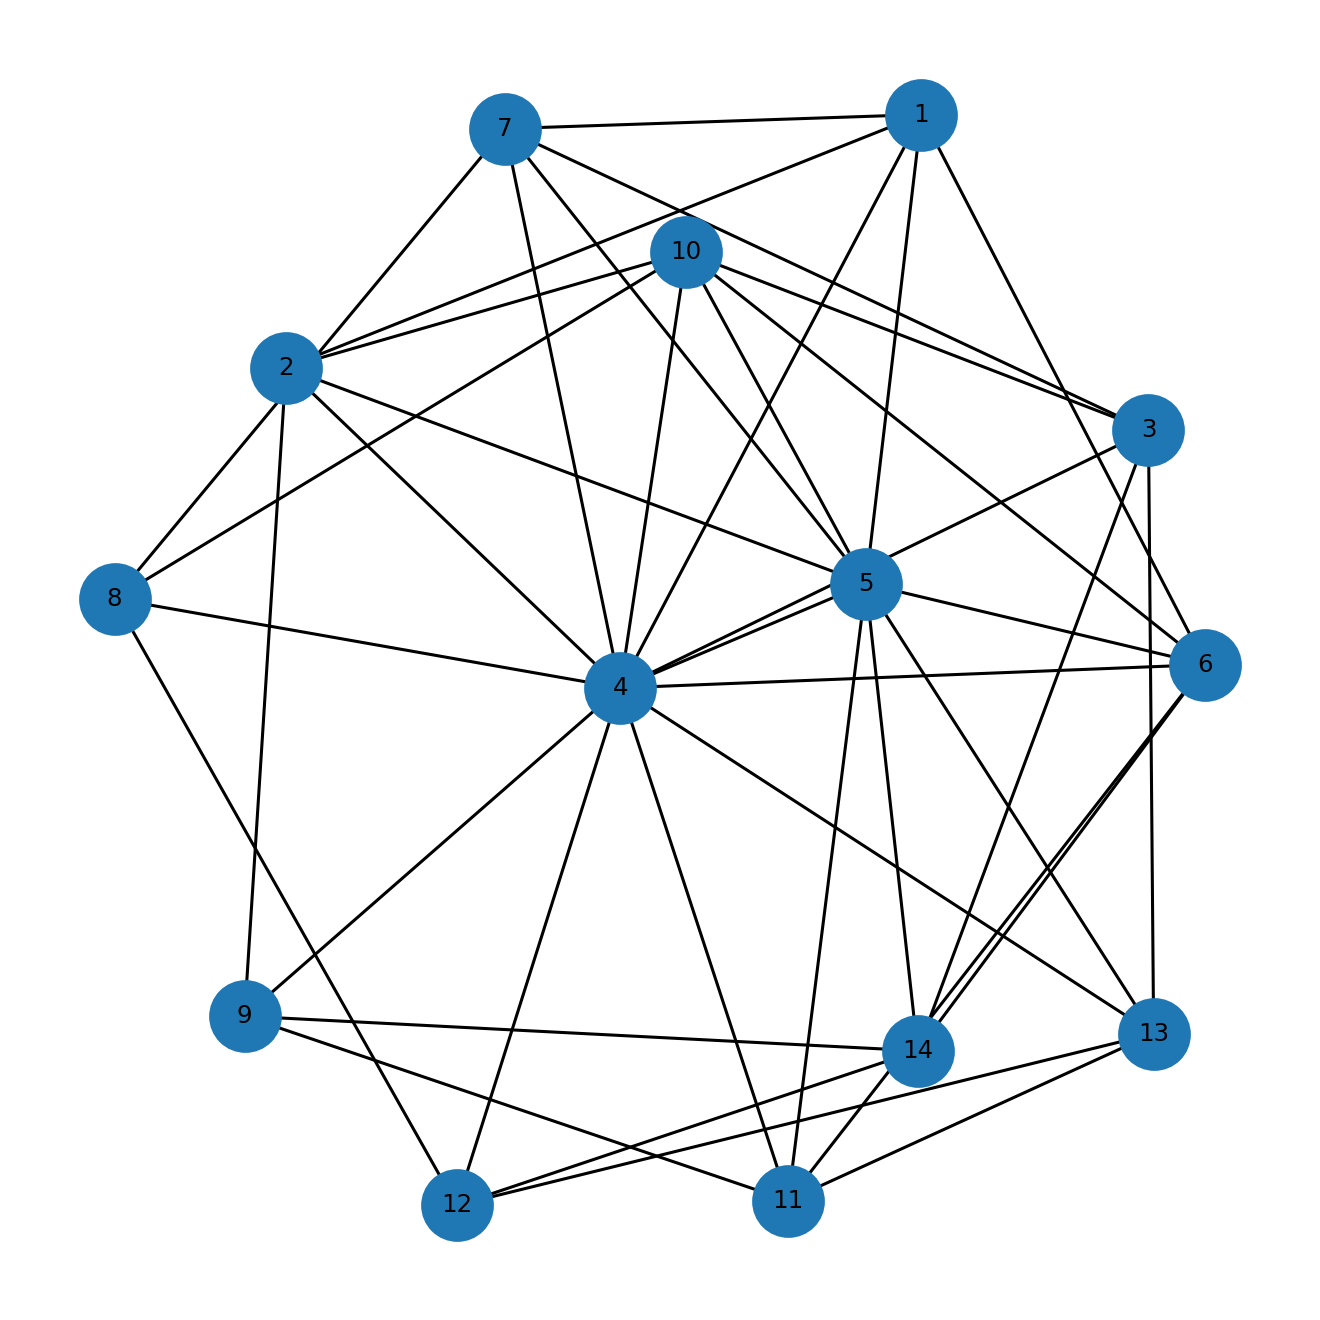

The file beside this chart, header and first rows:
u, v, kind, ox, oy, x_rel, y_rel
1, 2, proper, 7.0, 4.0, overlap, contains
1, 4, proper, 5.0, 12.0, overlap, inside
1, 5, proper, 4.0, 7.0, overlap, contains
1, 6, proper, 3.0, 1.0, overlap, contains
1, 7, proper, 2.0, 3.0, overlap, overlap
2, 4, proper, 10.0, 4.0, overlap, inside
2, 5, proper, 9.0, 2.0, overlap, overlap
2, 9, proper, 3.0, 1.0, overlap, overlap
2, 10, proper, 1.0, 1.0, contains, overlap
3, 4, proper, 15.0, 1.0, contains, overlap
3, 7, proper, 3.0, 4.0, contains, overlap
3, 10, proper, 1.0, 5.0, contains, inside
3, 13, proper, 3.0, 3.0, contains, overlap
3, 14, proper, 1.0, 2.0, contains, overlap
4, 5, proper, 14.0, 7.0, overlap, contains
4, 6, proper, 13.0, 1.0, overlap, contains
4, 7, proper, 3.0, 9.0, contains, overlap
4, 8, proper, 9.0, 1.0, contains, contains
4, 9, proper, 8.0, 3.0, overlap, overlap
4, 10, proper, 1.0, 14.0, contains, overlap
4, 11, proper, 4.0, 12.0, overlap, overlap
4, 12, proper, 3.0, 3.0, overlap, contains
4, 13, proper, 1.0, 10.0, overlap, overlap
5, 6, proper, 18.0, 1.0, overlap, contains
5, 7, proper, 3.0, 1.0, contains, overlap
5, 10, proper, 1.0, 6.0, contains, overlap
5, 11, proper, 5.0, 7.0, contains, inside
5, 13, proper, 3.0, 2.0, contains, overlap
5, 14, proper, 1.0, 7.0, contains, inside
6, 10, proper, 1.0, 1.0, contains, inside
6, 11, proper, 5.0, 1.0, contains, inside
6, 14, proper, 1.0, 1.0, contains, inside
7, 8, proper, 2.0, 1.0, overlap, contains
8, 10, proper, 1.0, 1.0, contains, inside
8, 12, proper, 1.0, 1.0, overlap, inside
9, 11, proper, 5.0, 5.0, contains, inside
9, 14, proper, 1.0, 4.0, contains, overlap
11, 13, proper, 2.0, 3.0, overlap, overlap
12, 13, proper, 3.0, 3.0, contains, inside
12, 14, proper, 1.0, 3.0, contains, inside
